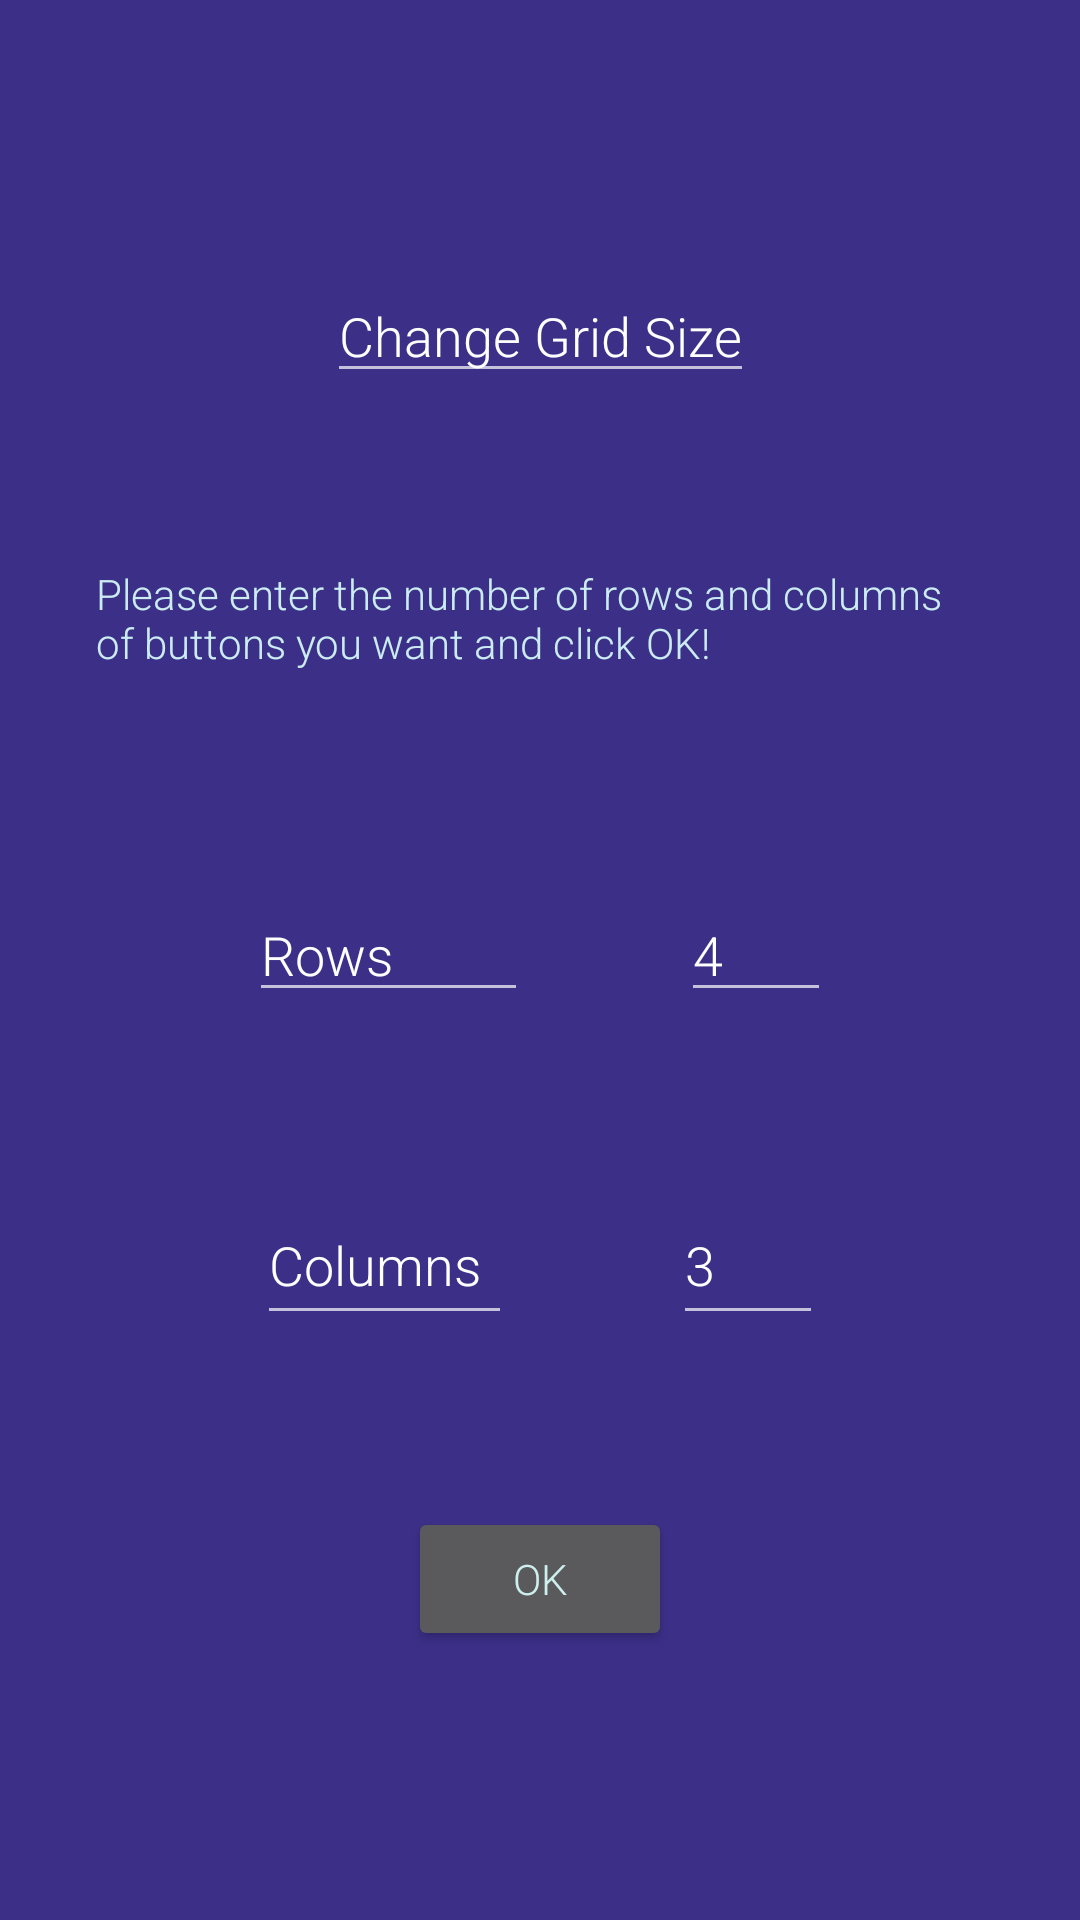

Write the Android layout XML for this screen, with the resource values it uses.
<!-- AndroidManifest.xml: application theme Theme.BeatCube -->
<!-- res/layout/activity_change_grid_size.xml -->
<?xml version="1.0" encoding="utf-8"?>
<androidx.constraintlayout.widget.ConstraintLayout xmlns:android="http://schemas.android.com/apk/res/android"
    xmlns:app="http://schemas.android.com/apk/res-auto"
    xmlns:tools="http://schemas.android.com/tools"
    android:layout_width="match_parent"
    android:layout_height="match_parent"
    android:padding="32dp"
    tools:context="com.therealsamchaney.beatcube.ChangeGridSize">


    <TextView
        android:id="@+id/changeGridInstructions"
        android:layout_width="match_parent"
        android:layout_height="50dp"
        android:text="Please enter the number of rows and columns of buttons you want and click OK!"
        app:layout_constraintEnd_toEndOf="parent"
        app:layout_constraintStart_toStartOf="parent"
        app:layout_constraintTop_toBottomOf="@id/changeGridTitle"
        app:layout_constraintBottom_toTopOf="@id/rowsLayout"
        />

    <Button
        android:id="@+id/changeGridOKButton"
        android:layout_width="wrap_content"
        android:layout_height="wrap_content"
        android:onClick="commitGridChange"
        android:text="OK"
        app:layout_constraintBottom_toBottomOf="parent"
        app:layout_constraintEnd_toEndOf="parent"
        app:layout_constraintStart_toStartOf="parent"
        app:layout_constraintTop_toBottomOf="@+id/columnsLayout" />

    <EditText
        android:id="@+id/changeGridTitle"
        android:layout_width="wrap_content"
        android:layout_height="wrap_content"
        android:inputType="text"
        android:text="Change Grid Size"
        app:layout_constraintBottom_toTopOf="@+id/changeGridInstructions"
        app:layout_constraintEnd_toEndOf="parent"
        app:layout_constraintStart_toStartOf="parent"
        app:layout_constraintTop_toTopOf="parent" />


    <androidx.constraintlayout.widget.ConstraintLayout
        android:id="@+id/rowsLayout"
        android:layout_width="match_parent"
        android:layout_height="wrap_content"
        app:layout_constraintBottom_toTopOf="@+id/columnsLayout"
        app:layout_constraintEnd_toEndOf="parent"
        app:layout_constraintStart_toStartOf="parent"
        app:layout_constraintTop_toBottomOf="@+id/changeGridInstructions"
        app:layout_constraintBottom_toBottomOf="@id/columnsLayout"
        >

        <EditText
            android:id="@+id/newRows"
            android:layout_width="50dp"
            android:layout_height="match_parent"
            android:ems="10"
            android:inputType="number"
            android:text="4"
            app:layout_constraintBottom_toBottomOf="parent"
            app:layout_constraintEnd_toEndOf="parent"
            app:layout_constraintStart_toEndOf="@id/rowsLabel"

            app:layout_constraintTop_toTopOf="parent" />

        <EditText
            android:id="@+id/rowsLabel"
            android:layout_width="93dp"
            android:layout_height="match_parent"
            android:ems="10"
            android:inputType="text"
            android:text="Rows"
            app:layout_constraintBottom_toBottomOf="parent"
            app:layout_constraintEnd_toEndOf="parent"
            app:layout_constraintEnd_toStartOf="@id/newRows"
            app:layout_constraintStart_toStartOf="parent"
            app:layout_constraintTop_toTopOf="parent"

            />
    </androidx.constraintlayout.widget.ConstraintLayout>

    <androidx.constraintlayout.widget.ConstraintLayout
        android:id="@+id/columnsLayout"
        android:layout_width="match_parent"
        android:layout_height="wrap_content"
        app:layout_constraintEnd_toEndOf="parent"
        app:layout_constraintStart_toStartOf="parent"
        app:layout_constraintTop_toBottomOf="@id/rowsLayout"
        app:layout_constraintBottom_toTopOf="@id/changeGridOKButton"

        >

        <EditText
            android:id="@+id/columnsLabel"
            android:layout_width="85dp"
            android:layout_height="50dp"
            android:ems="10"
            android:inputType="text"
            android:text="Columns"
            app:layout_constraintBottom_toBottomOf="parent"
            app:layout_constraintEnd_toStartOf="@id/newColumns"
            app:layout_constraintStart_toStartOf="parent"
            app:layout_constraintTop_toTopOf="parent" />

        <EditText
            android:id="@+id/newColumns"
            android:layout_width="50dp"
            android:layout_height="50dp"
            android:ems="10"
            android:inputType="number"
            android:text="3"
            app:layout_constraintBottom_toBottomOf="parent"
            app:layout_constraintEnd_toEndOf="parent"
            app:layout_constraintStart_toEndOf="@id/columnsLabel"
            app:layout_constraintTop_toTopOf="parent"
            app:layout_constraintVertical_bias="0.508" />

    </androidx.constraintlayout.widget.ConstraintLayout>

</androidx.constraintlayout.widget.ConstraintLayout>
<!-- resources referenced by this layout -->
<resources>
  <style name="Theme.BeatCube" parent="Base.Theme.BeatCube" />
  <style name="Base.Theme.BeatCube" parent="Theme.AppCompat.NoActionBar">
          
          
          <item name="android:textColor">@color/text</item>
          <item name="android:windowBackground">@color/baseDark</item>
          <item name="android:fontFamily">sans-serif-light</item>
      </style>
  <color name="text">#F0D5FAF9</color>
  <color name="baseDark">#3C2F88</color>
</resources>
